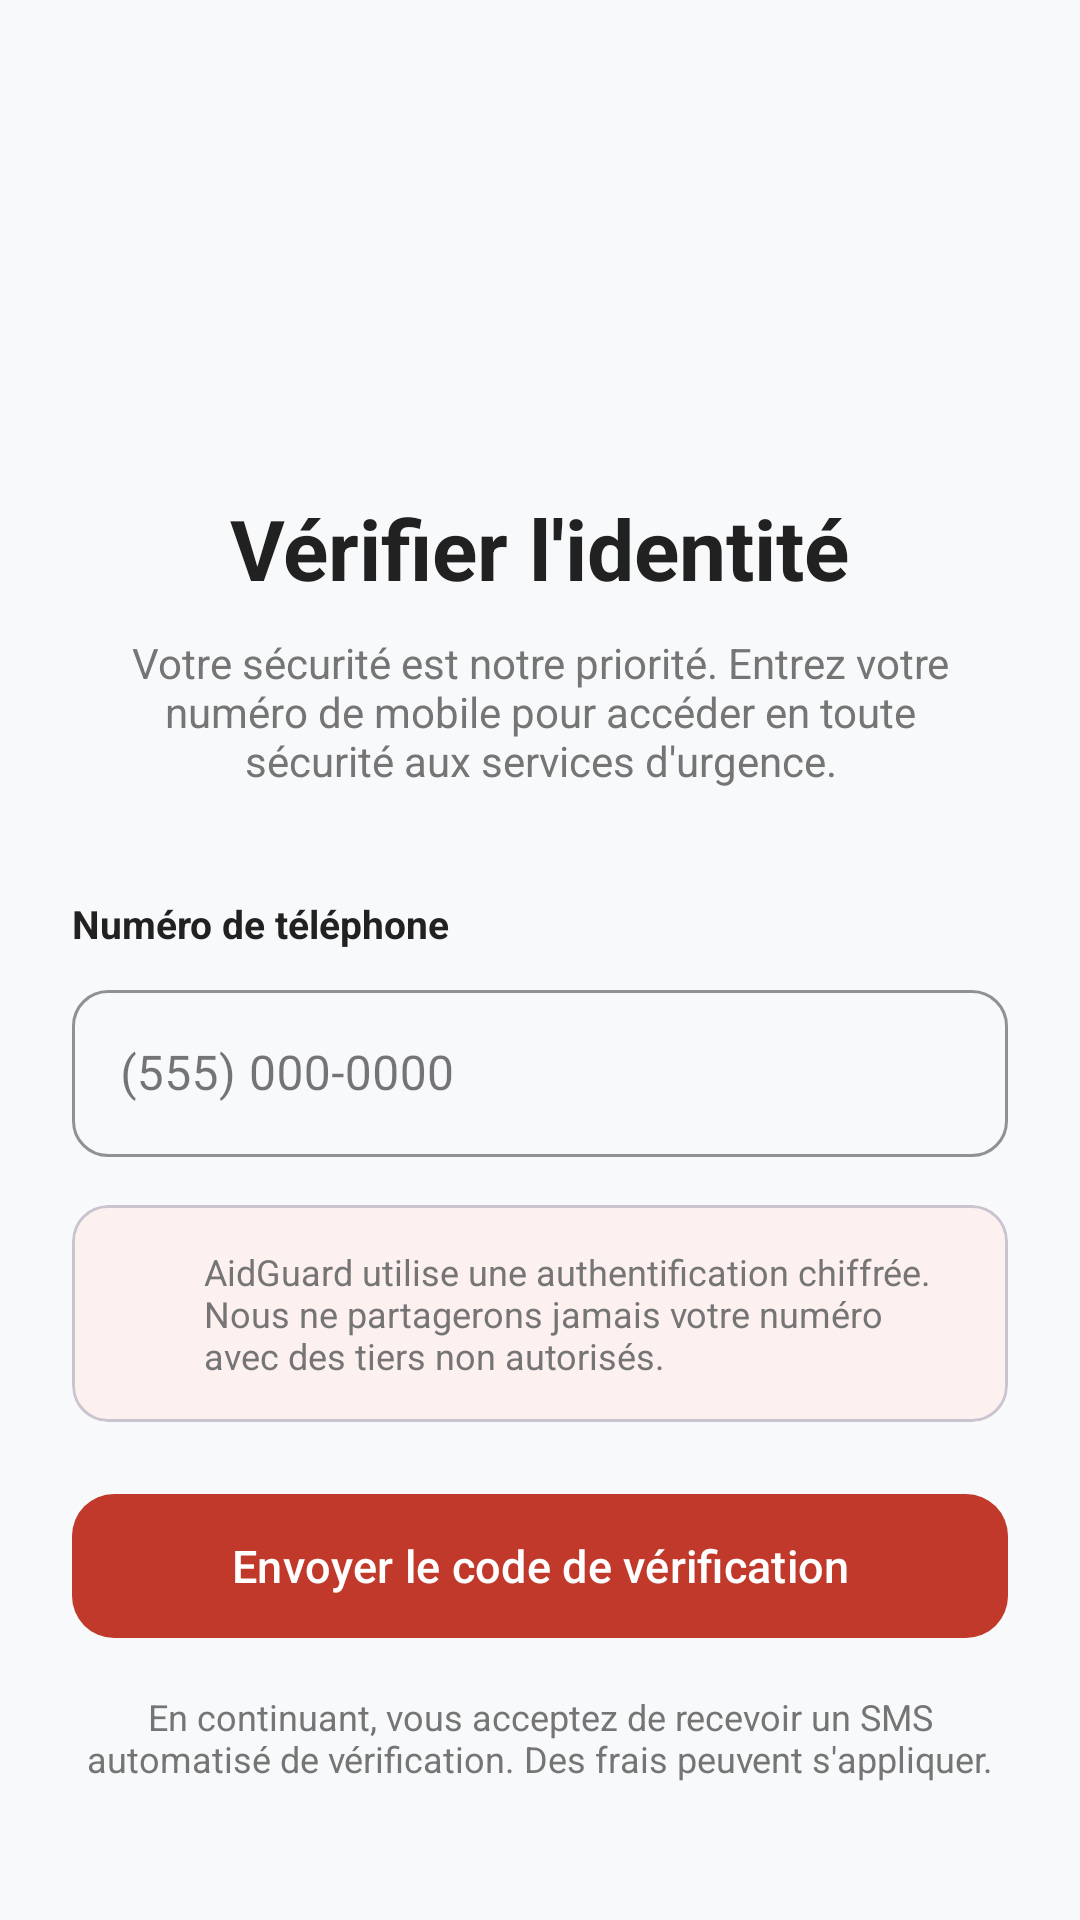

This screen was rendered from an Android layout file. Write that file and the resources it references.
<!-- AndroidManifest.xml: application theme Theme.EmergencyApp -->
<!-- res/layout/activity_verify_identity.xml -->
<?xml version="1.0" encoding="utf-8"?>
<ScrollView xmlns:android="http://schemas.android.com/apk/res/android"
    xmlns:app="http://schemas.android.com/apk/res-auto"
    android:layout_width="match_parent"
    android:layout_height="match_parent"
    android:background="@color/background"
    android:fillViewport="true">

    <LinearLayout
        android:layout_width="match_parent"
        android:layout_height="wrap_content"
        android:orientation="vertical"
        android:padding="24dp">

        <FrameLayout
            android:layout_width="72dp"
            android:layout_height="72dp"
            android:layout_gravity="center_horizontal"
            android:layout_marginTop="48dp"
            android:background="@drawable/bg_circle_primary">

            <ImageView
                android:layout_width="36dp"
                android:layout_height="36dp"
                android:layout_gravity="center"
                android:src="@drawable/ic_shield"
                app:tint="@color/white" />
        </FrameLayout>

        <TextView
            android:layout_width="wrap_content"
            android:layout_height="wrap_content"
            android:layout_gravity="center_horizontal"
            android:layout_marginTop="20dp"
            android:text="@string/verify_identity"
            android:textColor="@color/text_primary"
            android:textSize="28sp"
            android:textStyle="bold" />

        <TextView
            android:layout_width="match_parent"
            android:layout_height="wrap_content"
            android:layout_marginTop="10dp"
            android:gravity="center"
            android:paddingHorizontal="16dp"
            android:text="@string/verify_subtitle"
            android:textColor="@color/text_secondary"
            android:textSize="14sp" />

        <TextView
            android:layout_width="wrap_content"
            android:layout_height="wrap_content"
            android:layout_marginTop="36dp"
            android:text="@string/phone_label"
            android:textColor="@color/text_primary"
            android:textSize="13sp"
            android:textStyle="bold" />

        <com.google.android.material.textfield.TextInputLayout
            android:id="@+id/tilPhone"
            style="@style/Widget.MaterialComponents.TextInputLayout.OutlinedBox"
            android:layout_width="match_parent"
            android:layout_height="wrap_content"
            android:layout_marginTop="8dp"
            app:boxCornerRadiusBottomEnd="12dp"
            app:boxCornerRadiusBottomStart="12dp"
            app:boxCornerRadiusTopEnd="12dp"
            app:boxCornerRadiusTopStart="12dp"
            app:boxStrokeColor="@color/primary"
            app:prefixText="+212 ">

            <com.google.android.material.textfield.TextInputEditText
                android:id="@+id/etPhone"
                android:layout_width="match_parent"
                android:layout_height="wrap_content"
                android:hint="(555) 000-0000"
                android:inputType="phone"
                android:textColor="@color/text_primary" />
        </com.google.android.material.textfield.TextInputLayout>

        <com.google.android.material.card.MaterialCardView
            android:layout_width="match_parent"
            android:layout_height="wrap_content"
            android:layout_marginTop="16dp"
            app:cardBackgroundColor="#FDF1F0"
            app:cardCornerRadius="12dp"
            app:cardElevation="0dp">

            <LinearLayout
                android:layout_width="match_parent"
                android:layout_height="wrap_content"
                android:orientation="horizontal"
                android:padding="14dp">

                <ImageView
                    android:layout_width="20dp"
                    android:layout_height="20dp"
                    android:src="@drawable/ic_shield"
                    app:tint="@color/primary" />

                <TextView
                    android:layout_width="match_parent"
                    android:layout_height="wrap_content"
                    android:layout_marginStart="10dp"
                    android:text="@string/encrypted_note"
                    android:textColor="@color/text_secondary"
                    android:textSize="12sp" />
            </LinearLayout>
        </com.google.android.material.card.MaterialCardView>

        <com.google.android.material.button.MaterialButton
            android:id="@+id/btnSendCode"
            android:layout_width="match_parent"
            android:layout_height="56dp"
            android:layout_marginTop="20dp"
            android:text="@string/send_code"
            android:textColor="@color/white"
            android:textSize="15sp"
            app:backgroundTint="@color/primary"
            app:cornerRadius="14dp"
            app:icon="@drawable/ic_chevron_right"
            app:iconGravity="end"
            app:iconTint="@color/white" />

        <TextView
            android:layout_width="match_parent"
            android:layout_height="wrap_content"
            android:layout_marginTop="14dp"
            android:gravity="center"
            android:text="@string/sms_consent"
            android:textColor="@color/text_secondary"
            android:textSize="12sp" />

    </LinearLayout>
</ScrollView>
<!-- resources referenced by this layout -->
<resources>
  <color name="background">#F8F9FA</color>
  <color name="primary">#C0392B</color>
  <color name="text_primary">#212121</color>
  <color name="text_secondary">#757575</color>
  <color name="white">#FFFFFF</color>
  <string name="encrypted_note">AidGuard utilise une authentification chiffrée. Nous ne partagerons jamais votre numéro avec des tiers non autorisés.</string>
  <string name="phone_label">Numéro de téléphone</string>
  <string name="send_code">Envoyer le code de vérification</string>
  <string name="sms_consent">En continuant, vous acceptez de recevoir un SMS automatisé de vérification. Des frais peuvent s\'appliquer.</string>
  <string name="verify_identity">Vérifier l\'identité</string>
  <string name="verify_subtitle">Votre sécurité est notre priorité. Entrez votre numéro de mobile pour accéder en toute sécurité aux services d\'urgence.</string>
  <style name="Theme.EmergencyApp" parent="Theme.Material3.DayNight.NoActionBar">
          <item name="colorPrimary">@color/primary</item>
          <item name="colorPrimaryDark">@color/primary_dark</item>
          <item name="colorAccent">@color/accent</item>
          <item name="android:statusBarColor">@color/status_bar_bg</item>
          <item name="android:windowBackground">@color/background</item>
      </style>
  <color name="primary_dark">#922B21</color>
  <color name="accent">#E74C3C</color>
  <color name="status_bar_bg">#7B1C1C</color>
</resources>
